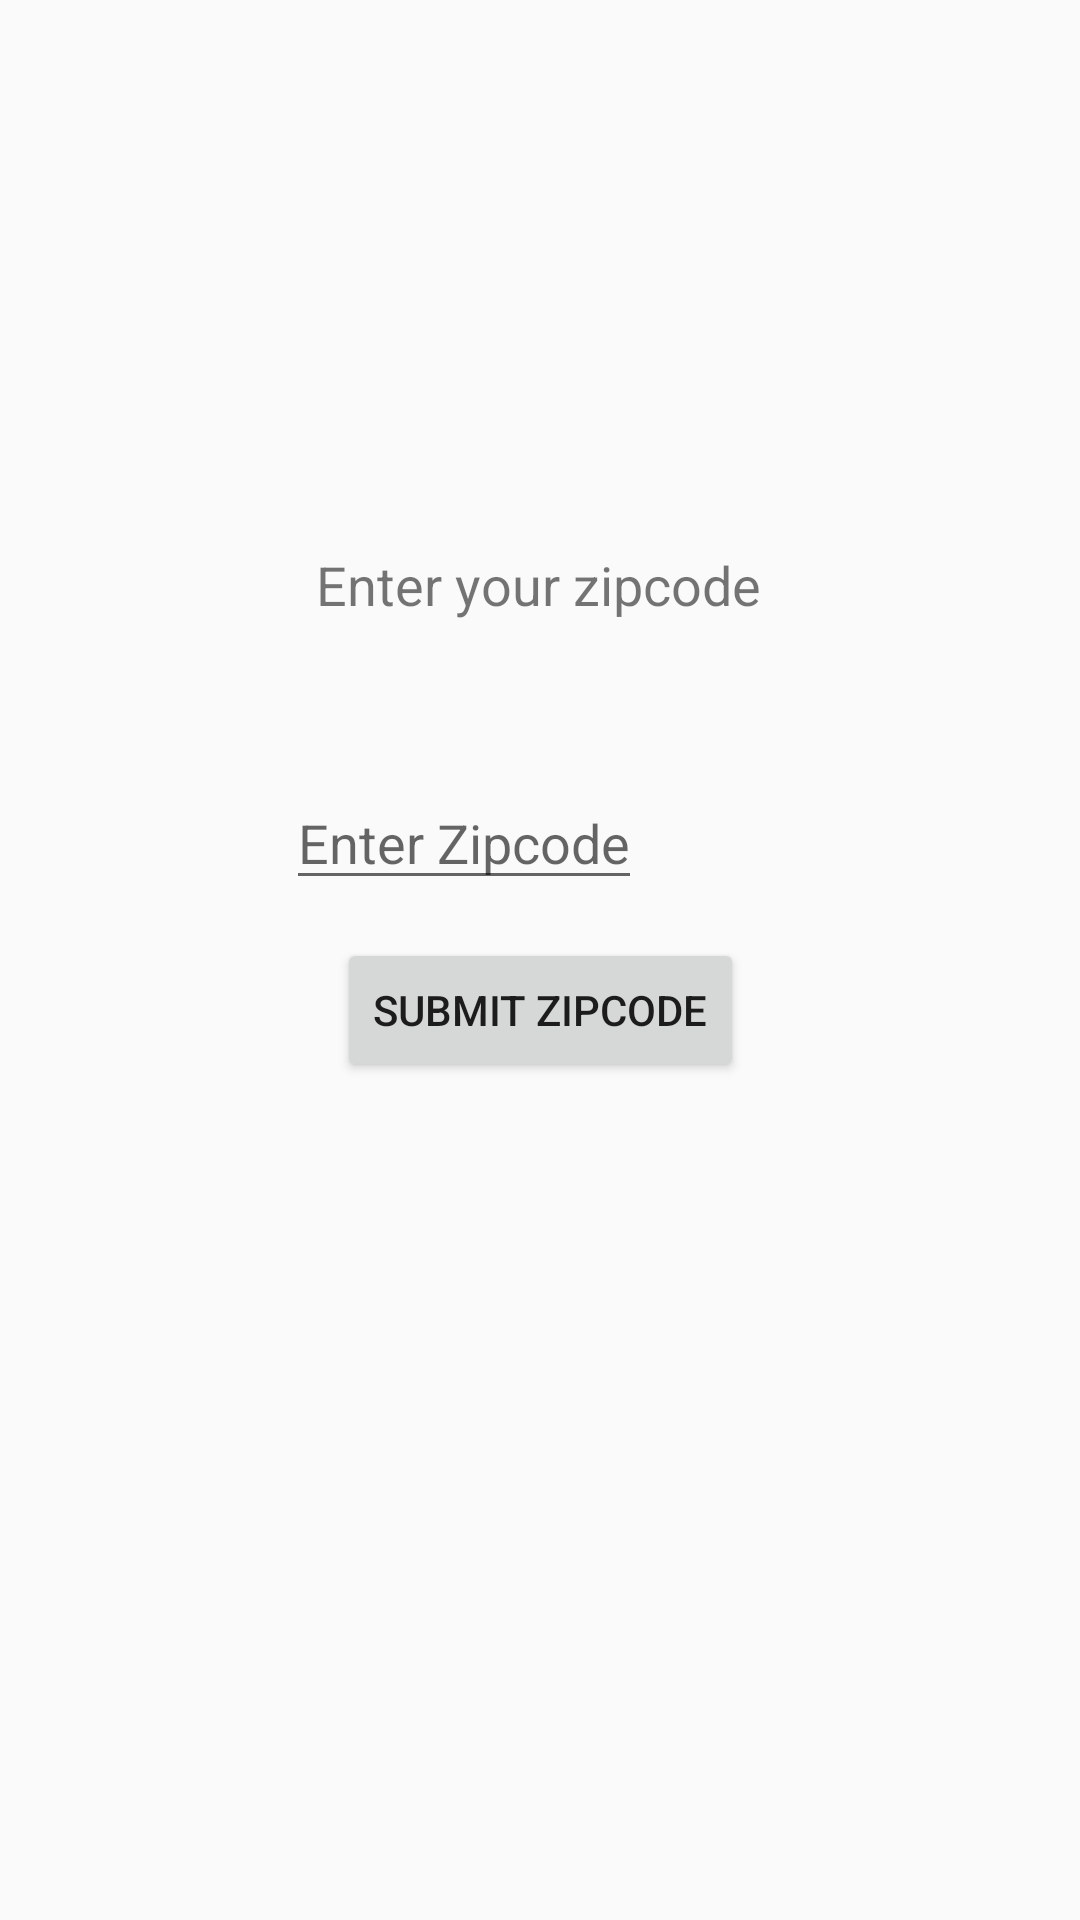

This screen was rendered from an Android layout file. Write that file and the resources it references.
<!-- AndroidManifest.xml: application theme AppTheme -->
<!-- res/layout/fragment_location_entry.xml -->
<?xml version="1.0" encoding="utf-8"?>
<androidx.constraintlayout.widget.ConstraintLayout
    xmlns:android="http://schemas.android.com/apk/res/android"
    xmlns:tools="http://schemas.android.com/tools"
    xmlns:app="http://schemas.android.com/apk/res-auto"
    android:layout_width="match_parent"
    android:layout_height="match_parent"
    tools:context=".location.LocationEntryFragment">


    <TextView
        android:id="@+id/title"
        android:layout_width="164dp"
        android:layout_height="29dp"
        android:text="Enter your zipcode"
        android:textAlignment="center"
        android:textSize="18sp"
        app:layout_constraintBottom_toBottomOf="@+id/zipcodeEditText"
        app:layout_constraintEnd_toEndOf="parent"
        app:layout_constraintHorizontal_bias="0.497"
        app:layout_constraintStart_toStartOf="parent"
        app:layout_constraintTop_toBottomOf="@+id/icon"
        app:layout_constraintVertical_bias="0.175" />

    <ImageView
        android:id="@+id/icon"
        android:layout_width="@dimen/zipcode_entry_icon_size"
        android:layout_height="@dimen/zipcode_entry_icon_size"
        android:layout_marginTop="164dp"

        android:src="@drawable/ic_location_on_black_24dp"
        app:layout_constraintEnd_toEndOf="parent"
        app:layout_constraintHorizontal_bias="0.498"
        app:layout_constraintStart_toStartOf="parent"
        app:layout_constraintTop_toTopOf="parent" />

    <EditText
        android:id="@+id/zipcodeEditText"
        android:layout_width="wrap_content"
        android:layout_height="wrap_content"
        android:layout_marginTop="44dp"
        android:layout_marginEnd="144dp"
        android:hint="Enter Zipcode"
        android:inputType="number"
        app:layout_constraintBottom_toBottomOf="parent"
        app:layout_constraintEnd_toEndOf="parent"
        app:layout_constraintHorizontal_bias="0.979"
        app:layout_constraintStart_toStartOf="parent"
        app:layout_constraintTop_toTopOf="parent"
        app:layout_constraintVertical_bias="0.387" />

    <Button
        android:id="@+id/enterButton"
        android:layout_width="wrap_content"
        android:layout_height="wrap_content"
        android:text="Submit Zipcode"
        app:layout_constraintBottom_toBottomOf="parent"
        app:layout_constraintEnd_toEndOf="parent"
        app:layout_constraintStart_toStartOf="parent"
        app:layout_constraintTop_toBottomOf="@+id/zipcodeEditText"
        app:layout_constraintVertical_bias="0.043" />

</androidx.constraintlayout.widget.ConstraintLayout>
<!-- resources referenced by this layout -->
<resources>
  <style name="AppTheme" parent="Theme.AppCompat.Light.NoActionBar">
          
          <item name="colorPrimary">#4CAF50</item>
          <item name="colorPrimaryDark">#03A9F4</item>
          <item name="colorAccent">@color/colorAccent</item>
      </style>
  <!-- not gathered from this repository: default colours our renderer supplied (Android Studio template values) -->
  <color name="colorAccent">#FF03DAC5</color>
</resources>
